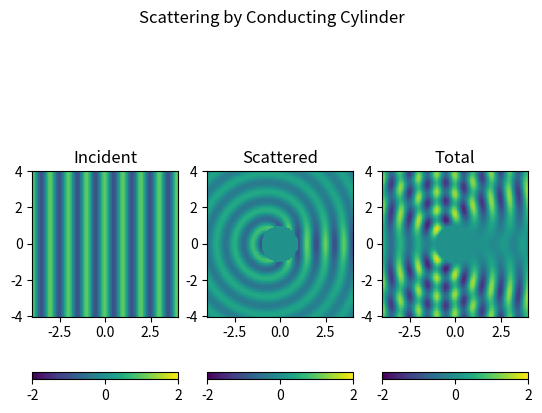
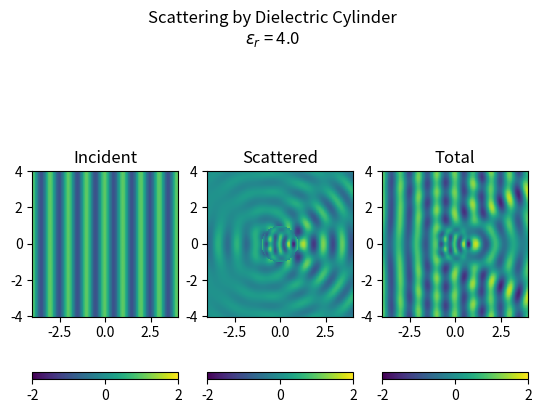

These figures' Python source, in order:
#!/bin/usr/python3

import numpy as np
import matplotlib.pyplot as plt
import matplotlib as mpl
import scipy
from scipy.special import jv, jvp, hankel2

N0 = 40

def cyl_wave(R, phi, wavelength, E0=1.0, N=N0):
    '''Cylindrical wave polarized in Z-direction'''
    Ez = 0
    k = 2 * np.pi / wavelength
    for n in range(-N, N):
        Ez += E0 * (1.j)**-n * jv(n, k*R) * np.exp(1.j*n*phi)
    return Ez


def scatter_conducting_cylinder(R, phi, wavelength, radius, E0=1.0, N=N0):
    '''Scattered field from a conducting cylinder'''
    Ez = 0
    k = 2 * np.pi / wavelength
    for n in range(-N, N):
        an = -(1.j)**-n * jv(n, k*radius) / hankel2(n, k*radius)
        Ez += E0 * an * hankel2(n, k*R) * np.exp(1.j*n*phi)
    Ez[R < radius] = 0
    return Ez


def scatter_dielectric_cylinder(R, phi, wavelength, radius, er=1.0, ur=1.0, E0=1.0, N=N0):
    '''Scattered field from a dielectric cylinder'''
    Ezs = 0
    Ezint = 0
    k = 2 * np.pi / wavelength
    kd = k * np.sqrt(ur * er)
    a = radius
    for n in range(-N, N):
        hn2 = hankel2(n, k*a)
        dr = 0.001 * k*a
        hn2p = (hankel2(n, k*a + dr) - hankel2(n, k*a - dr)) / (2 * dr)
        
        an_n = np.sqrt(ur) * jvp(n, k*a) * jv(n, kd*a) - np.sqrt(er) * jv(n, k*a) * jvp(n, kd*a)
        an_d = np.sqrt(ur) * hn2p * jv(n, kd*a) - np.sqrt(er) * hn2 * jvp(n, kd * a)
        an =  -(1.j)**-n * an_n / an_d
        Ezs += E0 * an * hankel2(n, k*R) * np.exp(1.j*n*phi)
        
        cn_n = 2 * np.sqrt(ur)
        cn_d = np.sqrt(ur) * hn2p * jv(n, kd*a) - np.sqrt(er) * hn2 * jvp(n, kd*a)
        cn =  (1.j)**-(n+1) / (np.pi * k * a) * cn_n / cn_d
        Ezint += E0 * cn * jv(n, kd*R) * np.exp(1.j*n*phi)
    Ezs[R < a] = Ezint[R < a]
    return Ezint, Ezs


def plot_cyl_wave(ax, X, Y, Ez, title=None, norm=None):
    p = ax.pcolor(X, Y, np.real(Ez), shading='auto', norm=norm)
    ax.set_title(title)
    ax.set_aspect(1)
    ax.get_figure().colorbar(p, ax=ax, orientation='horizontal')


if __name__ == '__main__':
    wavelength = 1.0
    er = 4.0
    r_cyl = wavelength
    w = 4 * wavelength
    x = np.linspace(-w, w, 201)
    y = np.linspace(-w, w, 201)
    X, Y = np.meshgrid(x, y)
    R = np.sqrt(X**2 + Y**2)
    phi = np.arctan2(Y, X)
    
    Ezi = cyl_wave(R, phi, wavelength)

    Ezs = scatter_conducting_cylinder(R, phi, wavelength, r_cyl)
    Et = Ezi + Ezs
    Et[R < r_cyl] = 0

    Ezint, Ezsd = scatter_dielectric_cylinder(R, phi, wavelength, r_cyl, er=er)
    Etd = Ezi + Ezsd
    Etd[R < r_cyl] = Ezint[R < r_cyl]

    fig, axs = plt.subplots(ncols=3)
    fig.suptitle('Scattering by Conducting Cylinder')
    norm = mpl.colors.Normalize(vmin=-2, vmax=2)
    plot_cyl_wave(axs[0], X, Y, Ezi, 'Incident', norm=norm)
    plot_cyl_wave(axs[1], X, Y, Ezs, 'Scattered', norm=norm)
    plot_cyl_wave(axs[2], X, Y, Et, 'Total', norm=norm)
    
    fig, axs = plt.subplots(ncols=3)
    fig.suptitle(f'Scattering by Dielectric Cylinder\n$\epsilon_r$ = {er}')
    norm = mpl.colors.Normalize(vmin=-2, vmax=2)
    plot_cyl_wave(axs[0], X, Y, Ezi, 'Incident', norm=norm)
    plot_cyl_wave(axs[1], X, Y, Ezsd, 'Scattered', norm=norm)
    plot_cyl_wave(axs[2], X, Y, Etd, 'Total', norm=norm)
    
    plt.show()
